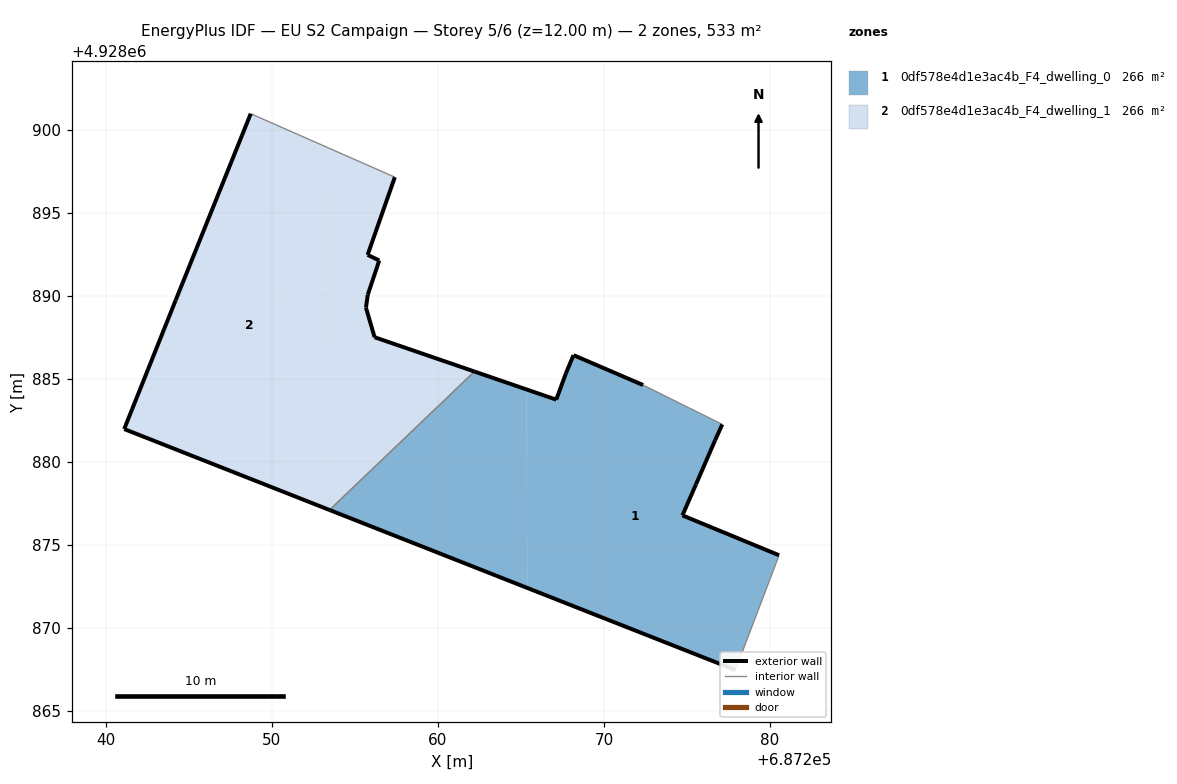
=== STOREY PLAN SPEC (per zone: floor XY polygon, exterior-wall plan segments, windows/doors) ===
zone 1: 0df578e4d1e3ac4b_F4_dwelling_0  (266.5 m²)
  floor: (687278.56, 4928869.18) (687280.54, 4928874.39) (687274.72, 4928876.79) (687275.54, 4928878.67) (687276.69, 4928881.32) (687277.12, 4928882.27) (687272.35, 4928884.64) (687268.16, 4928886.44) (687267.70, 4928885.34) (687267.12, 4928883.76) (687265.32, 4928884.38) (687265.38, 4928872.42) (687277.91, 4928867.48)
  floor: (687265.38, 4928872.42) (687265.32, 4928884.38) (687262.20, 4928885.45) (687253.47, 4928877.11)
  exterior wall: (687267.70, 4928885.34) – (687268.16, 4928886.44)  [1.2 m]
  exterior wall: (687268.16, 4928886.44) – (687272.35, 4928884.64)  [4.6 m]
  exterior wall: (687277.12, 4928882.27) – (687276.69, 4928881.32)  [1.0 m]
  exterior wall: (687276.69, 4928881.32) – (687275.54, 4928878.67)  [2.9 m]
  exterior wall: (687275.54, 4928878.67) – (687274.72, 4928876.79)  [2.1 m]
  exterior wall: (687274.72, 4928876.79) – (687280.54, 4928874.39)  [6.3 m]
  exterior wall: (687277.91, 4928867.48) – (687253.47, 4928877.11)  [26.3 m]
  exterior wall: (687262.20, 4928885.45) – (687267.12, 4928883.76)  [5.2 m]
  exterior wall: (687267.12, 4928883.76) – (687267.70, 4928885.34)  [1.7 m]
  interior walls: 4
zone 2: 0df578e4d1e3ac4b_F4_dwelling_1  (266.5 m²)
  floor: (687262.20, 4928885.45) (687256.18, 4928887.52) (687255.66, 4928889.30) (687255.77, 4928890.08) (687256.46, 4928892.14) (687255.76, 4928892.48) (687257.40, 4928897.16) (687252.95, 4928899.12) (687253.06, 4928877.27) (687253.47, 4928877.11)
  floor: (687253.06, 4928877.27) (687252.95, 4928899.12) (687248.72, 4928900.98) (687244.20, 4928889.75) (687241.10, 4928881.99)
  exterior wall: (687257.40, 4928897.16) – (687255.76, 4928892.48)  [5.0 m]
  exterior wall: (687255.76, 4928892.48) – (687256.46, 4928892.14)  [0.8 m]
  exterior wall: (687256.46, 4928892.14) – (687255.77, 4928890.08)  [2.2 m]
  exterior wall: (687255.77, 4928890.08) – (687255.66, 4928889.30)  [0.8 m]
  exterior wall: (687255.66, 4928889.30) – (687256.18, 4928887.52)  [1.9 m]
  exterior wall: (687256.18, 4928887.52) – (687262.20, 4928885.45)  [6.4 m]
  exterior wall: (687253.47, 4928877.11) – (687241.10, 4928881.99)  [13.3 m]
  exterior wall: (687241.10, 4928881.99) – (687244.20, 4928889.75)  [8.4 m]
  exterior wall: (687244.20, 4928889.75) – (687248.72, 4928900.98)  [12.1 m]
  interior walls: 2

=== DERIVED (storey summary) ===
Building: EU S2 Campaign
Storey: 5 of 6  (floor level z = 12.00 m)
Storey gross floor area: 532.9 m²
Zones on this storey: 2
  - 0df578e4d1e3ac4b_F4_dwelling_0: floor 266.5 m²; exterior wall 51.2 m (153.6 m²); WWR 0.0%
  - 0df578e4d1e3ac4b_F4_dwelling_1: floor 266.5 m²; exterior wall 50.7 m (152.0 m²); WWR 0.0%
Zone adjacency (shared interzone walls):
  - 0df578e4d1e3ac4b_F4_dwelling_0 ↔ 0df578e4d1e3ac4b_F4_dwelling_1